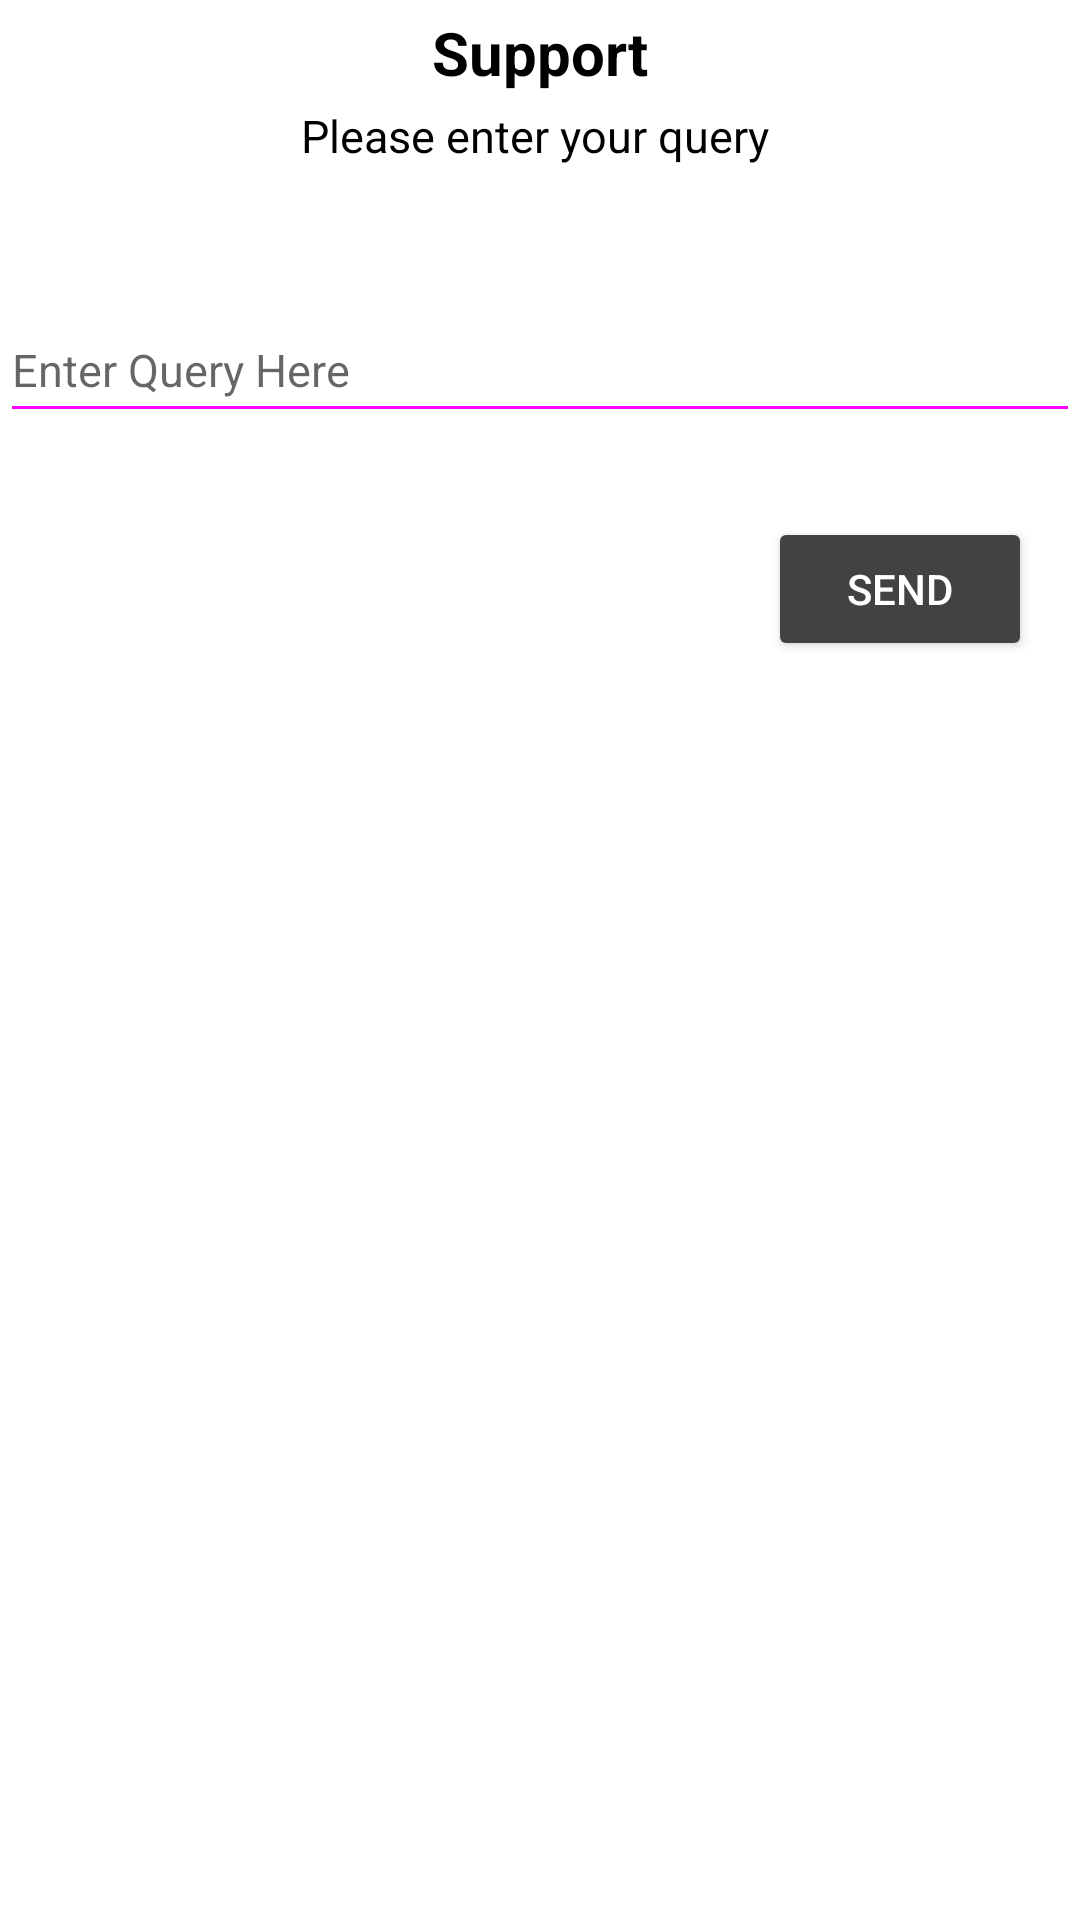

Layout XML and referenced resources for this Android screen:
<!-- AndroidManifest.xml: application theme Theme.EVoting -->
<!-- res/layout/activity_support.xml -->
<?xml version="1.0" encoding="utf-8"?>
<androidx.constraintlayout.widget.ConstraintLayout xmlns:android="http://schemas.android.com/apk/res/android"
    xmlns:app="http://schemas.android.com/apk/res-auto"
    xmlns:tools="http://schemas.android.com/tools"
    android:layout_width="match_parent"
    android:layout_height="match_parent"
    tools:context=".Support">


    <TextView
        android:id="@+id/txtSupport"
        android:layout_width="match_parent"
        android:layout_height="wrap_content"
        android:layout_marginTop="4dp"
        android:gravity="center_horizontal"
        android:text="Support"
        android:textAlignment="center"
        android:textColor="#000000"
        android:textSize="20sp"
        android:textStyle="bold"
        app:layout_constraintEnd_toEndOf="parent"
        app:layout_constraintHorizontal_bias="0.0"
        app:layout_constraintStart_toStartOf="parent"
        app:layout_constraintTop_toTopOf="parent" />

    <androidx.constraintlayout.widget.ConstraintLayout
        android:id="@+id/constraintLayout"
        android:layout_width="match_parent"
        android:layout_height="wrap_content"
        app:layout_constraintEnd_toEndOf="parent"
        app:layout_constraintStart_toStartOf="parent"
        app:layout_constraintTop_toBottomOf="@+id/txtSupport">

        <TextView
            android:layout_width="match_parent"
            android:layout_height="wrap_content"
            android:layout_marginTop="4dp"
            android:gravity="center_horizontal"
            android:text="Please enter your query "
            android:textAlignment="center"
            android:textColor="#000000"
            android:textSize="15sp"
            app:layout_constraintEnd_toEndOf="parent"
            app:layout_constraintHorizontal_bias="0.0"
            app:layout_constraintStart_toStartOf="parent"
            app:layout_constraintTop_toTopOf="parent" />


    </androidx.constraintlayout.widget.ConstraintLayout>

    <EditText
        android:id="@+id/editText"
        android:layout_width="match_parent"
        android:layout_height="45dp"
        android:layout_marginTop="44dp"
        android:backgroundTint="@drawable/et_design"
        android:hint="Enter Query Here"
        android:textSize="15sp"
        app:layout_constraintTop_toBottomOf="@+id/constraintLayout"
        tools:layout_editor_absoluteX="26dp" />


    <Button
        android:id="@+id/btnSendSupportQuery"
        android:layout_width="wrap_content"
        android:layout_height="wrap_content"
        android:layout_alignParentStart="true"
        android:layout_alignParentLeft="true"
        android:layout_alignParentTop="true"
        android:layout_marginTop="28dp"
        android:layout_marginEnd="16dp"
        android:layout_marginRight="16dp"
        android:backgroundTint="@color/cardview_dark_background"
        android:text="Send"
        android:textColor="@color/white"
        app:layout_constraintEnd_toEndOf="parent"
        app:layout_constraintTop_toBottomOf="@+id/editText" />

    <androidx.recyclerview.widget.RecyclerView
        android:id="@+id/recyclerGeneralQueryList"
        android:layout_width="match_parent"
        android:layout_height="508dp"
        app:layout_constraintTop_toBottomOf="@+id/btnSendSupportQuery"
        tools:layout_editor_absoluteX="1dp" />

</androidx.constraintlayout.widget.ConstraintLayout>
<!-- resources referenced by this layout -->
<resources>
  <color name="white">#FFFFFFFF</color>
  <!-- drawable et_design (drawable) -->
  <?xml version="1.0" encoding="utf-8"?>
  <selector xmlns:android="http://schemas.android.com/apk/res/android">
  
      <item>
          <shape>
              <corners android:radius="24dp"/>
              <gradient
                  android:startColor="@color/white"
                  android:endColor="@color/white"
                  >
  
              </gradient>
          </shape>
      </item>
  </selector>
  <style name="Theme.EVoting" parent="Theme.MaterialComponents.Light.NoActionBar">
          
          <item name="colorPrimary">@color/purple_500</item>
          <item name="colorPrimaryVariant">@color/white</item>
          <item name="colorOnPrimary">@color/white</item>
          
          <item name="colorSecondary">@color/teal_200</item>
          <item name="colorSecondaryVariant">@color/teal_700</item>
          <item name="colorOnSecondary">@color/black</item>
          
          <item name="android:statusBarColor" tools:targetApi="l">?attr/colorPrimaryVariant</item>
          
      </style>
  <color name="purple_500">#FF3700B3</color>
  <color name="teal_200">#FF3700B3</color>
  <color name="teal_700">#FF3700B3</color>
  <color name="black">#FF000000</color>
</resources>
